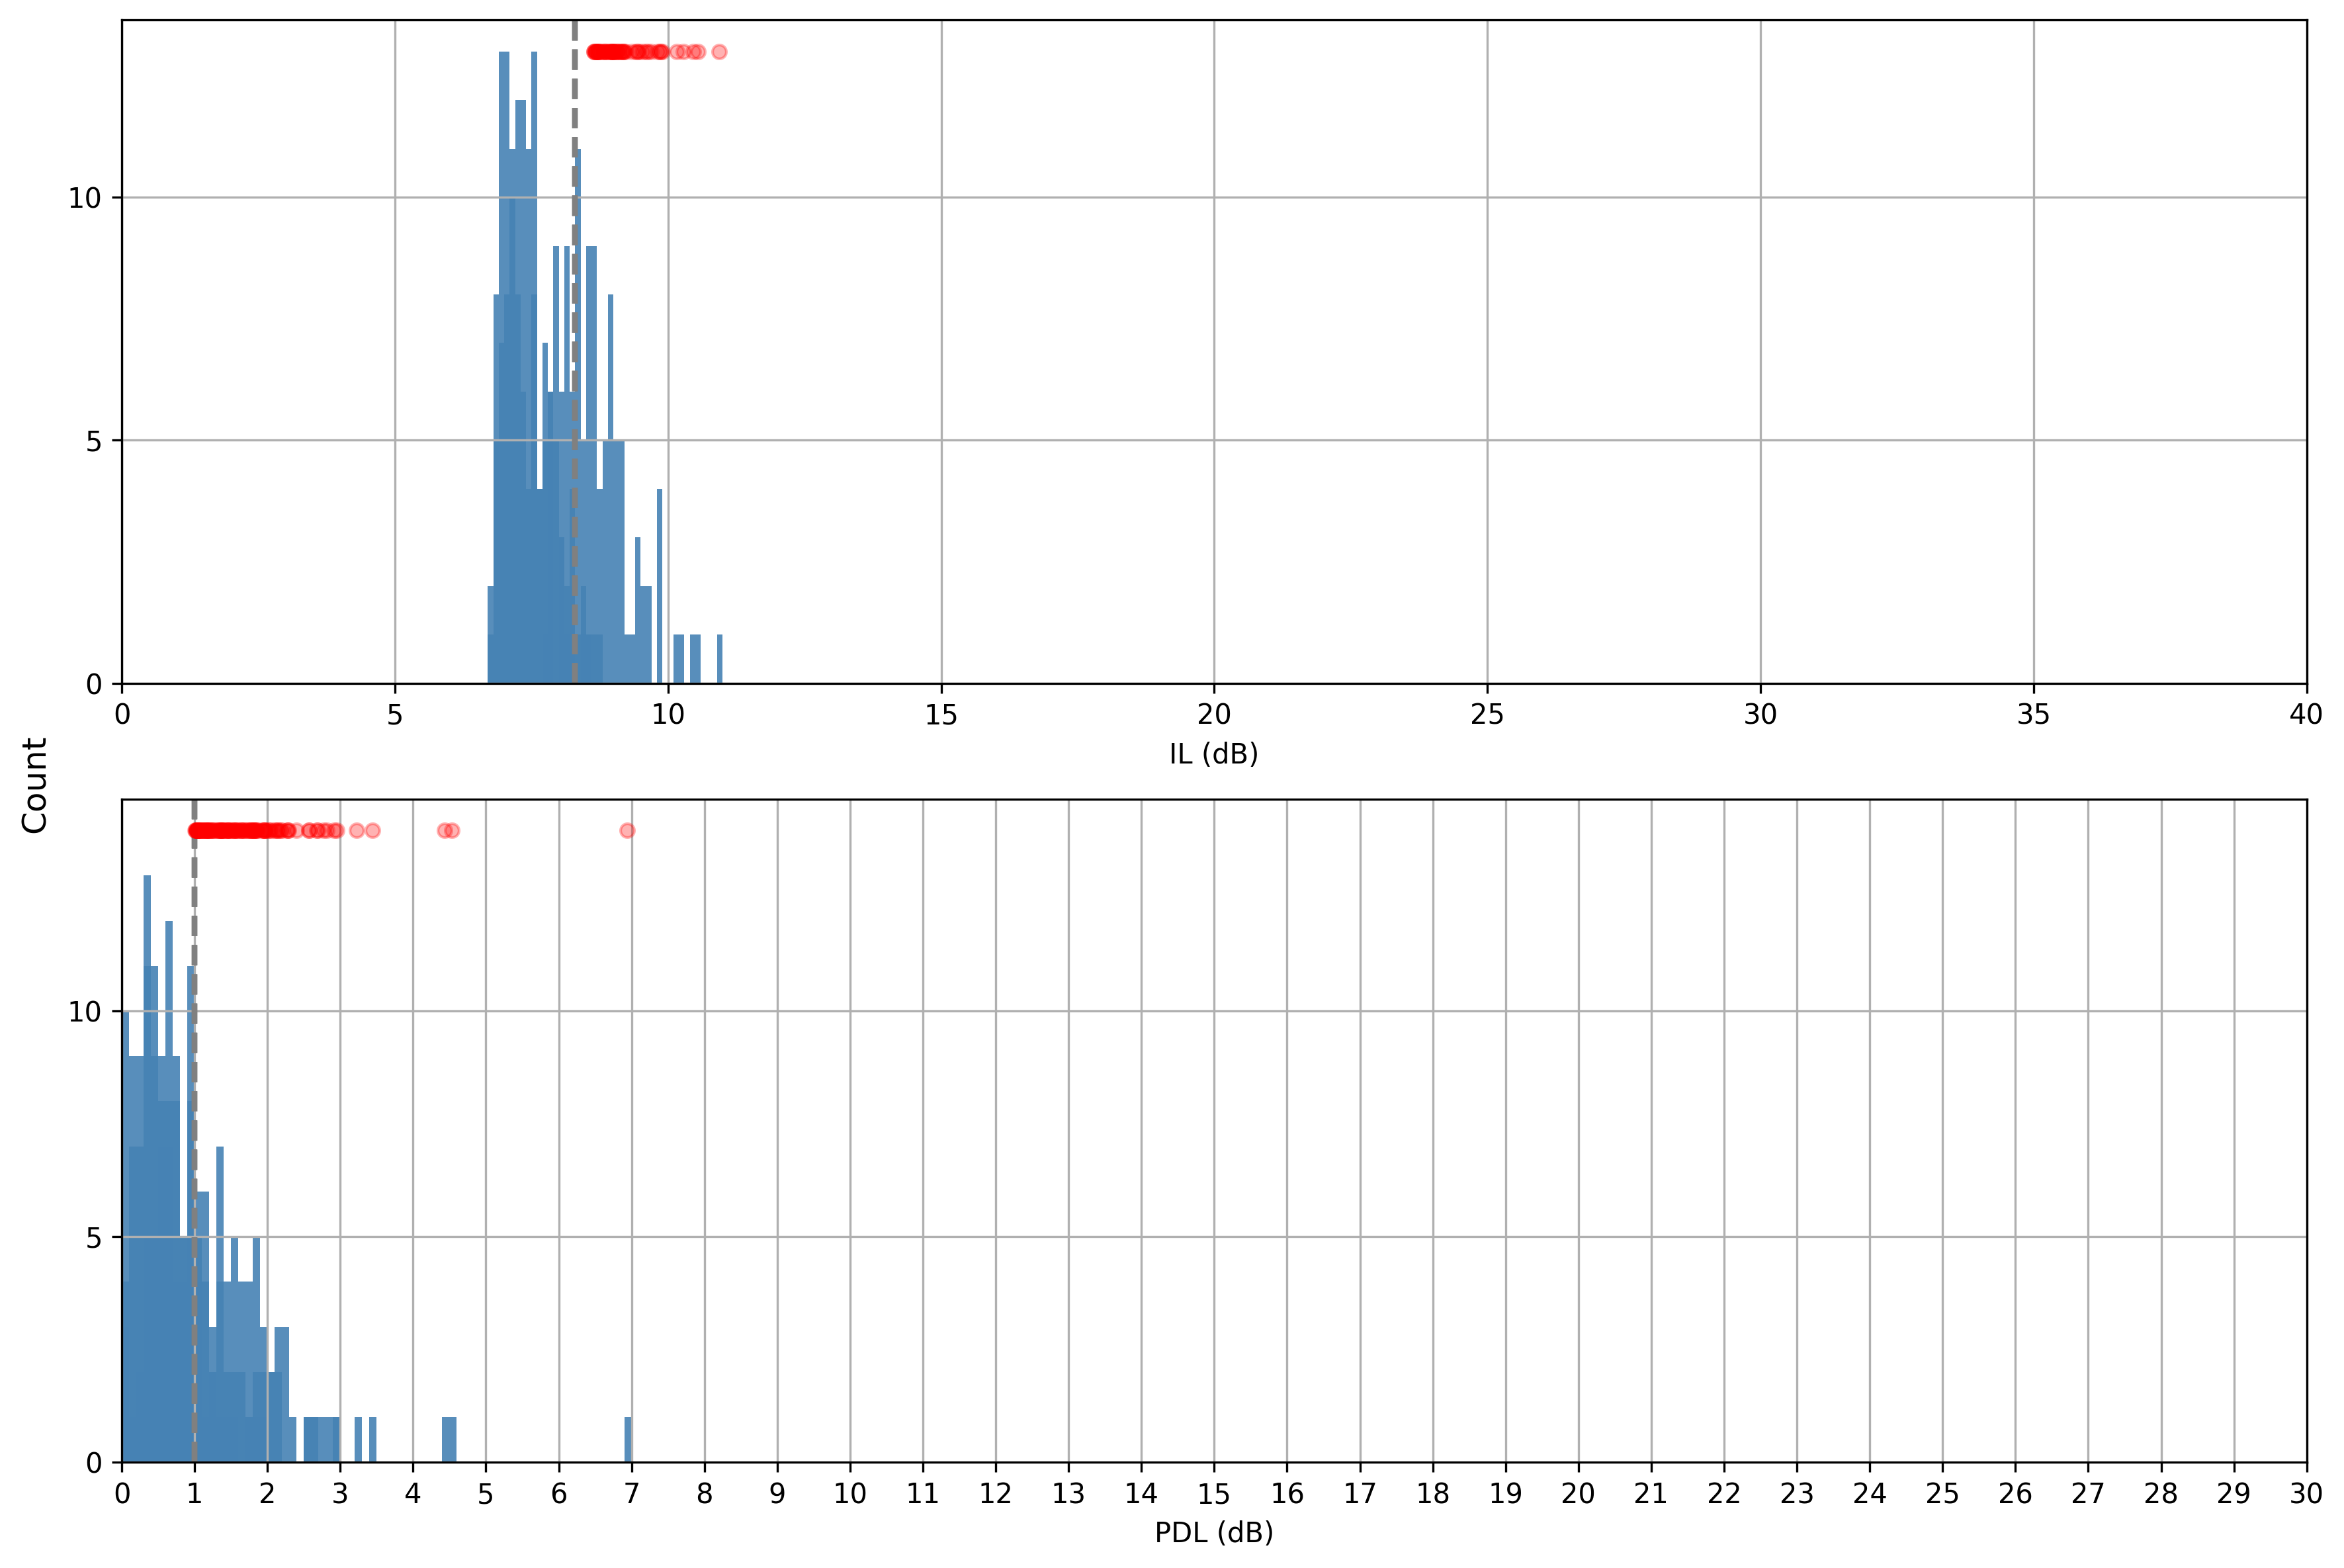

Source code (Python):
#####
# This .py file works for T2 DPIQ products and extracts the number of IL & PDL fail from the YTEC LaserX cKGD testing results (.csv).
#####

import pandas as pd
import numpy as np
import matplotlib.pyplot as plt



def IL_PDL(df: pd.DataFrame,
           lot_id: str,
           wafer_id: str,
           ) -> tuple[int, int, int, list[int]]:
    """
    This function analyzes the IL & PDL from the TFLN EO modulators, detects failures, generates histograms,
    and returns the numbers of failure as well as their indices.

    The indices are used to compile with that from ER.py to determine the total number of performance failure for 
    the EO modulators.

    The function works as the following:
        1. Locate the columns with IL & PDL measurements across all dies;
        2. Plot the IL & PDL distribution in histograms;
        2. Decide out-of-spec failures (IL > 8.64 dB or |PDL| > 1.0 dB), indicate the failures in histograms;
        3. Save .png figure, return the number of failures and the indices.

    Args:
        df (pd.DataFrame):
            Input Pandas DataFrame containing the IL & PDL results
            Source file - LX_Productnumber_lotid_waferid.csv from YTEC database
        lot_id (str): input lot ID for the processing
        wafer_id (str): input wafer ID for the processing

    Returns:
        tuple[int, int, int, list[int]]:
            - The total number of dies that fail based on out-of-spec data.
            - The total number of dies that fail based on IL.
            - The total number of dies that fail based on PDL.
            - A sorted list of die indices where failures occur.
    """
    
    cols_SN = ['IL', 'PDL']

    # FOR IL, Select columns
    data_1524 = df.iloc[:, [87, 90]]   # IL_true & PDL at 1524 nm
    data_1550 = df.iloc[:, [124, 127]]   # IL_true & PDL at 1550 nm
    data_1580 = df.iloc[:, [161, 164]]   # IL_true & PDL at 1580 nm

    ### assign the database with short names (SN)
    sn_1524 = pd.DataFrame()
    sn_1550 = pd.DataFrame()    
    sn_1580 = pd.DataFrame()
    for i in range(len(cols_SN)):
        sn_1524[f"{cols_SN[i]}"] = data_1524.iloc[:, i].dropna()
        sn_1550[f"{cols_SN[i]}"] = data_1550.iloc[:, i].dropna()
        sn_1580[f"{cols_SN[i]}"] = data_1580.iloc[:, i].dropna()
    
    df_list = [sn_1524, sn_1550, sn_1580] ## combine into list for easy processing

    ## Plot the histograms
    fig, axes = plt.subplots(2, 1, figsize=(12, 8))
    axes = axes.flatten()

    index_tot, index_il, index_pdl = [], [], []  ## store the total, il and PDL FX die index numbers
    bins = np.arange(0, 30.1, 0.1)   ### bins for the histogram

    #### Obtain the number of failures and indices 
    for i in range(len(df_list)):
        for j, col in enumerate(df_list[i].columns):
            fx, il_FX, pdl_FX = pd.DataFrame(), pd.DataFrame(), pd.DataFrame()
            col_data = df_list[i][col]
            
            if col == 'IL':
                il_FX = col_data[(col_data > 8.64)]
                axes[j].axvline(x=8.64, color='grey', linestyle='--', linewidth=2)
                axes[j].set_xlim(0,40)
                axes[j].set_xticks(np.arange(0, 41, 5))
                axes[j].hist(col_data, bins=bins, color='steelblue', alpha=0.9)
                axes[j].set_yticks(np.arange(0, 41, 5))

            if col == 'PDL':
                col_data = col_data.abs()
                pdl_FX = col_data[(col_data > 1.0)]
                axes[j].set_xlim(0,30)
                axes[j].set_xticks(np.arange(0, 31, 1))
                axes[j].axvline(x=1.0, color='grey', linestyle='--', linewidth=2)
                axes[j].hist(col_data, bins=bins, color='steelblue', alpha=0.9)
                axes[j].set_yticks(np.arange(0, 61, 5))

            axes[j].set_xlabel(f"{col} (dB)")
            axes[j].grid(True)

            try:
                for fx in [il_FX, pdl_FX]:
                    if len(fx) > 0:
                        axes[j].scatter(
                            fx,
                            np.full(len(fx), j + 13),  # y positions
                            color='red',
                            s=25,
                            zorder=5,
                            alpha=0.3,
                            label=col if j == 0 else None  # label only once
                        )

                    ### Extract the total number of fail due to IL or PDL
                    for idx, _ in fx.items():
                        if idx not in index_tot:
                            index_tot.append(idx)

            except Exception as e:
                print(f"There is no outlier in IL or PDL in column {j}")
            
            ### Extract the total fail due to IL
            for idx, _ in il_FX.items():
                if idx not in index_il:
                    index_il.append(idx)

            ### Extract the total fail due to PDL
            for idx, _ in pdl_FX.items():
                if idx not in index_pdl:
                    index_pdl.append(idx)

    tot_fail = len(set(index_tot))
    il_fail = len(set(index_il))
    pdl_fail = len(set(index_pdl))
    index_out = sorted(index_tot)

    fig.supylabel("Count")
    plt.tight_layout()
    plt.savefig(f"{lot_id}_{wafer_id}_IL_PDL.png", dpi=300, bbox_inches="tight")

    return tot_fail, il_fail, pdl_fail, index_out

def main():
    # Load the CSV file
    # path = "C:\\Users\\YidingLin\\LX_TB004A_FPGF2_04.csv"
    # df = pd.read_csv(path)
    # _, lot_id,wafer_id = wafer_lot_id(path)
    # tot_fail, il_fail, pdl_fail, _ = IL_PDL(df, lot_id, wafer_id)
    # print(f"Number of failing devices for IL and PDL: {tot_fail} {il_fail} {pdl_fail}")
    return True

if __name__ == "__main__":
    main()